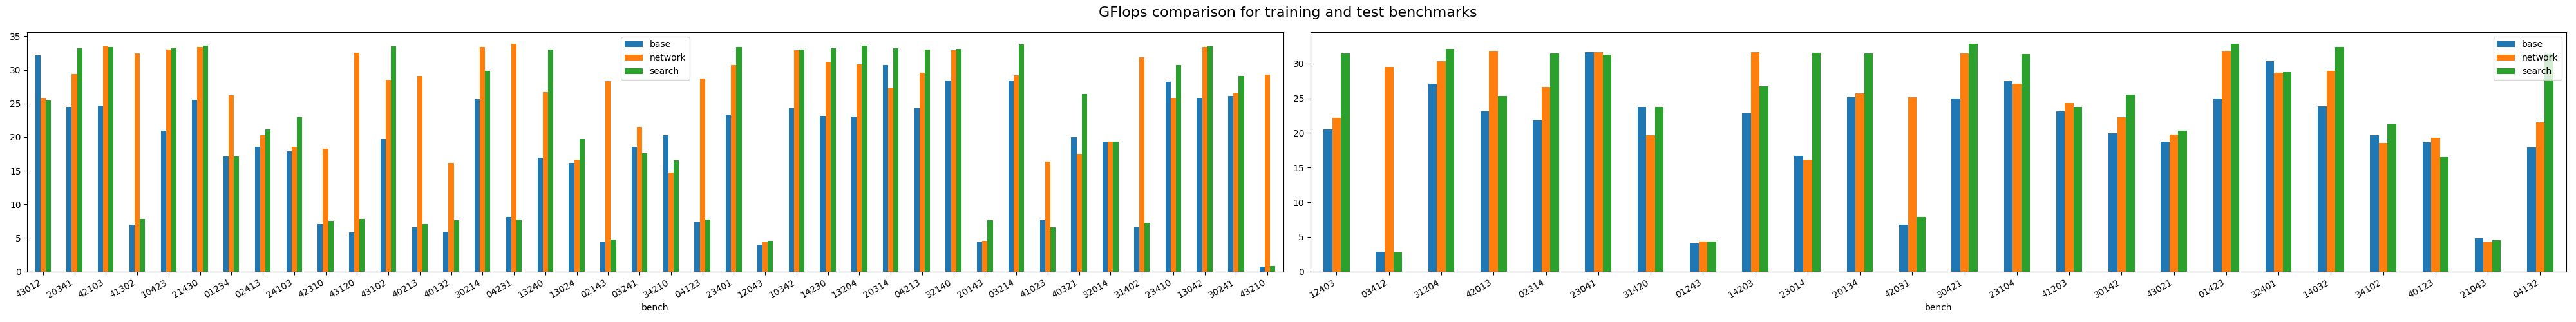

Source data for this figure (header and first rows):
, bench, base, network, search, rank, network_actions, search_actions, search_speedup, network_speedup, final_performance
0, 21304, 17.93, 16.99, 21.45, 0.0, ['swap_down', 'swap_down', 'up', 'up', '…, ['swap_down', 'swap_down', 'swap_down', …, 1.196, 0.9473, 0.792
1, 13420, 17.37, 32.87, 33.23, 0.0, ['swap_down', 'swap_down', 'up', 'up', '…, ['swap_down', 'swap_down', 'up', 'swap_u…, 1.913, 1.893, 0.9893
2, 10324, 18.74, 18.75, 25.1, 0.0, ['down', 'up', 'down', 'up', 'down', 'up…, ['swap_down', 'swap_down', 'swap_down', …, 1.34, 1.001, 0.747
3, 42310, 7.021, 18.25, 7.566, 0.0, ['swap_down', 'swap_down', 'swap_down', …, ['swap_down', 'up', 'down', 'up', 'down'…, 1.078, 2.599, 2.412
4, 24103, 17.86, 18.51, 22.98, 0.0, ['swap_down', 'swap_down', 'up', 'up', '…, ['swap_down', 'up', 'swap_down', 'up', '…, 1.287, 1.036, 0.8054
5, 21403, 16.59, 18.47, 21.56, 0.0, ['down', 'swap_up', 'down', 'swap_up', '…, ['down', 'up', 'down', 'up', 'down', 'up…, 1.3, 1.114, 0.8568
6, 34012, 17.31, 18.16, 16.69, 0.0, ['swap_down', 'swap_down', 'up', 'up', '…, ['swap_down', 'swap_down', 'up', 'up', '…, 0.9645, 1.05, 1.088
7, 41023, 7.614, 16.39, 6.595, 0.0, ['swap_down', 'swap_down', 'swap_down', …, ['down', 'up', 'down', 'up', 'down', 'up…, 0.8662, 2.153, 2.486
8, 10432, 2.969, 13.11, 17.65, 0.0, ['swap_down', 'swap_down', 'swap_down', …, ['swap_down', 'swap_down', 'swap_down', …, 5.946, 4.415, 0.7425
9, 01432, 2.805, 13.44, 2.983, 0.0, ['swap_down', 'down', 'swap_down', 'swap…, ['swap_down', 'up', 'swap_down', 'up', '…, 1.063, 4.79, 4.504
10, 42130, 5.286, 19.6, 7.558, 0.0, ['swap_down', 'swap_down', 'swap_down', …, ['down', 'swap_down', 'up', 'up', 'down'…, 1.43, 3.709, 2.594
11, 01234, 17.13, 26.22, 17.11, 0.0, ['swap_down', 'swap_down', 'up', 'up', '…, ['swap_down', 'up', 'swap_down', 'up', '…, 0.9988, 1.531, 1.533
12, 30124, 24.22, 21.55, 23.43, 0.0, ['down', 'up', 'down', 'up', 'down', 'up…, ['down', 'up', 'down', 'up', 'down', 'up…, 0.9677, 0.8899, 0.9196
13, 02413, 18.54, 20.28, 21.17, 0.0, ['swap_down', 'swap_up', 'swap_down', 's…, ['down', 'up', 'down', 'up', 'down', 'up…, 1.142, 1.094, 0.9579
14, 13024, 16.2, 16.64, 19.73, 0.0, ['swap_down', 'swap_down', 'up', 'swap_u…, ['swap_down', 'swap_down', 'up', 'up', '…, 1.218, 1.027, 0.8434
15, 13402, 2.639, 15.6, 8.106, 0.0, ['swap_down', 'down', 'swap_down', 'swap…, ['swap_down', 'swap_down', 'swap_down', …, 3.071, 5.91, 1.924
16, 40132, 5.947, 16.13, 7.654, 0.0, ['swap_down', 'swap_down', 'swap_down', …, ['down', 'up', 'down', 'up', 'down', 'up…, 1.287, 2.713, 2.108
17, 24301, 7.564, 18.93, 8.11, 0.0, ['down', 'swap_down', 'swap_down', 'swap…, ['down', 'up', 'down', 'up', 'down', 'up…, 1.072, 2.502, 2.334
18, 32014, 19.3, 19.34, 19.31, 0.0, ['down', 'up', 'down', 'up', 'down', 'up…, ['swap_down', 'up', 'down', 'up', 'down'…, 1, 1.002, 1.002
19, 02431, 15.12, 17.55, 19.28, 0.0, ['swap_down', 'swap_down', 'up', 'up', '…, ['swap_down', 'swap_down', 'up', 'up', '…, 1.275, 1.161, 0.9103
20, 34210, 20.29, 14.76, 16.52, 0.0, ['down', 'up', 'down', 'up', 'down', 'up…, ['swap_down', 'up', 'down', 'up', 'down'…, 0.8143, 0.7275, 0.8934
21, 14302, 16.16, 17.04, 19.67, 0.0, ['swap_down', 'swap_down', 'up', 'up', '…, ['swap_down', 'swap_down', 'up', 'swap_u…, 1.217, 1.055, 0.8664
22, 21034, 18.47, 18.48, 19.66, 0.0, ['down', 'swap_up', 'down', 'swap_up', '…, ['down', 'up', 'down', 'up', 'down', 'up…, 1.064, 1, 0.9401
23, 30412, 2.354, 17.07, 2.791, 0.0, ['swap_down', 'down', 'swap_down', 'swap…, ['swap_down', 'up', 'swap_down', 'up', '…, 1.186, 7.253, 6.118
24, 34021, 6.996, 14.65, 7.816, 0.0, ['down', 'swap_down', 'swap_down', 'swap…, ['swap_down', 'up', 'down', 'up', 'down'…, 1.117, 2.093, 1.874
25, 20413, 12.71, 17.05, 26.29, 0.0, ['swap_down', 'swap_down', 'up', 'up', '…, ['swap_down', 'swap_down', 'up', 'swap_u…, 2.068, 1.341, 0.6486
26, 32041, 18.88, 18.58, 32.62, 0.0, ['swap_down', 'swap_down', 'up', 'up', '…, ['swap_down', 'swap_down', 'swap_down', …, 1.728, 0.9841, 0.5696
27, 32410, 19.18, 30.19, 25.79, 0.0, ['swap_down', 'swap_down', 'up', 'up', '…, ['swap_down', 'up', 'swap_down', 'up', '…, 1.345, 1.574, 1.171
28, 40321, 19.96, 17.47, 26.44, 0.0, ['down', 'up', 'down', 'up', 'down', 'up…, ['swap_down', 'swap_down', 'up', 'up', '…, 1.325, 0.8754, 0.6607
29, 03241, 18.55, 21.52, 17.56, 0.0, ['swap_down', 'swap_down', 'up', 'up', '…, ['swap_down', 'up', 'swap_down', 'up', '…, 0.9469, 1.161, 1.226
30, 14320, 16.85, 14.92, 20.19, 0.0, ['down', 'up', 'down', 'up', 'down', 'up…, ['swap_down', 'swap_down', 'up', 'swap_u…, 1.198, 0.8851, 0.739
31, 34201, 0.7039, 0.7582, 0.7559, 0.0, ['down', 'up', 'down', 'up', 'down', 'up…, ['down', 'up', 'down', 'up', 'down', 'up…, 1.074, 1.077, 1.003
32, 12340, 20.73, 17.32, 33.7, 0.0, ['swap_down', 'swap_down', 'up', 'up', '…, ['swap_down', 'swap_down', 'swap_down', …, 1.626, 0.8357, 0.5139
33, 30214, 25.68, 33.4, 29.9, 0.0, ['swap_down', 'swap_down', 'up', 'up', '…, ['swap_down', 'swap_down', 'swap_down', …, 1.164, 1.3, 1.117
34, 13042, 25.84, 33.42, 33.51, 0.0, ['swap_down', 'swap_down', 'up', 'up', '…, ['swap_down', 'swap_down', 'swap_down', …, 1.297, 1.293, 0.9972
35, 02143, 4.334, 28.28, 4.792, 0.0, ['swap_down', 'swap_down', 'swap_down', …, ['swap_down', 'up', 'down', 'up', 'down'…, 1.106, 6.525, 5.901
36, 20314, 30.72, 27.38, 33.19, 0.0, ['down', 'swap_up', 'down', 'swap_up', '…, ['down', 'up', 'down', 'up', 'down', 'up…, 1.08, 0.8911, 0.8247
37, 41302, 6.95, 32.48, 7.84, 0.0, ['swap_down', 'swap_down', 'swap_down', …, ['down', 'up', 'down', 'up', 'down', 'up…, 1.128, 4.674, 4.143
38, 40231, 20.7, 33.37, 31.29, 0.0, ['swap_down', 'swap_down', 'up', 'up', '…, ['swap_down', 'swap_down', 'up', 'up', '…, 1.512, 1.612, 1.066
39, 41320, 7.577, 7.611, 8.089, 0.0, ['swap_down', 'up', 'down', 'up', 'down'…, ['swap_down', 'up', 'down', 'up', 'down'…, 1.068, 1.005, 0.9409
40, 20431, 32.92, 23.82, 29.05, 0.0, ['down', 'swap_up', 'down', 'swap_up', '…, ['down', 'up', 'down', 'up', 'down', 'up…, 0.8824, 0.7234, 0.8198
41, 10243, 4.351, 27.34, 13.74, 0.0, ['swap_down', 'swap_down', 'swap_down', …, ['swap_down', 'swap_down', 'swap_down', …, 3.158, 6.283, 1.99
42, 31402, 6.626, 31.88, 7.247, 0.0, ['down', 'down', 'swap_down', 'swap_down…, ['down', 'up', 'down', 'up', 'down', 'up…, 1.094, 4.812, 4.4
43, 21430, 25.52, 33.43, 33.55, 0.0, ['swap_down', 'swap_down', 'up', 'up', '…, ['swap_down', 'swap_down', 'swap_down', …, 1.315, 1.31, 0.9962
44, 24013, 33.4, 28.9, 33.23, 0.0, ['down', 'swap_up', 'down', 'swap_up', '…, ['down', 'up', 'down', 'up', 'down', 'up…, 0.995, 0.8653, 0.8697
45, 13240, 16.9, 26.68, 33.06, 0.0, ['swap_down', 'swap_down', 'up', 'swap_u…, ['swap_down', 'swap_down', 'up', 'swap_u…, 1.956, 1.578, 0.8069
46, 31024, 25.74, 31.03, 33.17, 0.0, ['swap_down', 'swap_down', 'up', 'up', '…, ['swap_down', 'swap_down', 'up', 'swap_u…, 1.289, 1.205, 0.9355
47, 24031, 4.522, 29.29, 8.109, 0.0, ['down', 'swap_down', 'swap_down', 'swap…, ['swap_down', 'swap_down', 'up', 'swap_u…, 1.793, 6.477, 3.612
48, 43012, 32.12, 25.84, 25.49, 0.0, ['swap_down', 'up', 'down', 'up', 'down'…, ['swap_down', 'up', 'down', 'up', 'down'…, 0.7935, 0.8043, 1.014
49, 23401, 23.31, 30.75, 33.44, 0.0, ['swap_down', 'swap_down', 'up', 'up', '…, ['swap_down', 'swap_down', 'swap_down', …, 1.434, 1.319, 0.9196
50, 10342, 24.34, 32.95, 32.99, 0.0, ['swap_down', 'swap_down', 'up', 'swap_u…, ['swap_down', 'swap_down', 'swap_down', …, 1.355, 1.354, 0.9988
51, 23410, 28.19, 25.81, 30.72, 0.0, ['swap_down', 'up', 'down', 'up', 'down'…, ['swap_down', 'up', 'down', 'up', 'down'…, 1.09, 0.9154, 0.84
52, 12043, 3.974, 4.366, 4.579, 0.0, ['swap_down', 'swap_up', 'swap_down', 's…, ['swap_down', 'swap_down', 'up', 'up', '…, 1.152, 1.099, 0.9534
53, 42301, 23.85, 29.29, 30.15, 0.0, ['swap_down', 'swap_down', 'up', 'up', '…, ['swap_down', 'swap_down', 'swap_down', …, 1.264, 1.228, 0.9712
54, 43102, 19.74, 28.53, 33.51, 0.0, ['swap_down', 'swap_down', 'up', 'up', '…, ['swap_down', 'swap_down', 'swap_down', …, 1.698, 1.446, 0.8514
55, 41230, 7.874, 32.47, 8.087, 0.0, ['swap_down', 'swap_down', 'swap_down', …, ['swap_down', 'up', 'down', 'up', 'down'…, 1.027, 4.124, 4.015
56, 01324, 24.31, 18.37, 33.38, 0.0, ['down', 'up', 'down', 'up', 'down', 'up…, ['swap_down', 'swap_down', 'up', 'up', '…, 1.373, 0.7556, 0.5503
57, 32140, 28.4, 32.92, 33.15, 0.0, ['swap_down', 'swap_up', 'swap_down', 's…, ['down', 'up', 'down', 'up', 'down', 'up…, 1.167, 1.159, 0.9929
58, 03214, 28.47, 29.22, 33.76, 0.0, ['swap_down', 'up', 'down', 'up', 'down'…, ['down', 'up', 'down', 'up', 'down', 'up…, 1.186, 1.026, 0.8653
59, 34120, 25.79, 32.62, 33.84, 0.0, ['swap_down', 'swap_down', 'up', 'up', '…, ['swap_down', 'swap_down', 'swap_down', …, 1.312, 1.265, 0.9638
... 60 more rows
